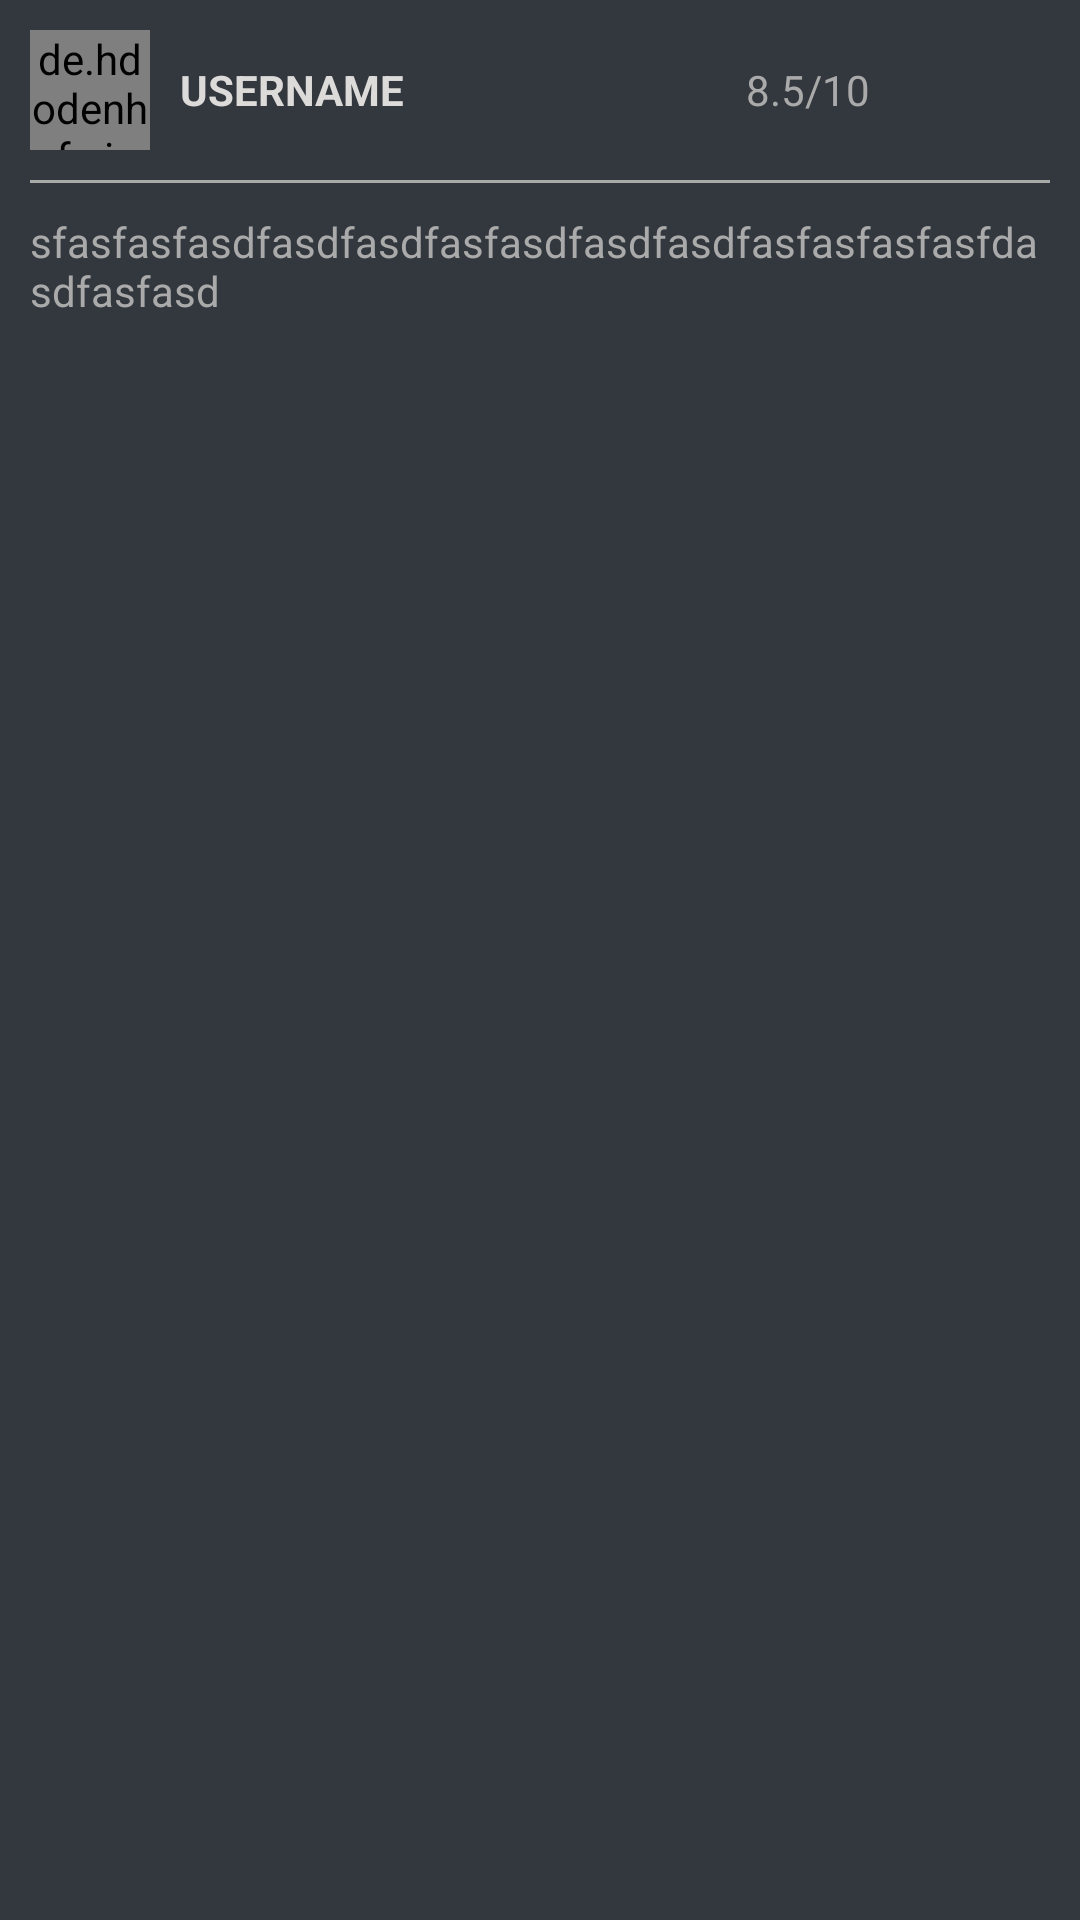

Write the Android layout XML for this screen, with the resource values it uses.
<!-- AndroidManifest.xml: application theme Theme.MediaMania -->
<!-- res/layout/review_item.xml -->
<?xml version="1.0" encoding="utf-8"?>
<LinearLayout xmlns:android="http://schemas.android.com/apk/res/android"
    android:layout_width="match_parent"
    android:layout_height="wrap_content"
    xmlns:app="http://schemas.android.com/apk/res-auto"
    android:orientation="vertical"
    android:background="@color/toolbar_black"
    android:paddingHorizontal="10sp">

    <LinearLayout
        android:layout_width="match_parent"
        android:layout_height="wrap_content"
        android:orientation="horizontal"
        android:layout_marginVertical="10sp"
        android:baselineAligned="false"
        android:weightSum="10">

        <LinearLayout
            android:layout_width="wrap_content"
            android:layout_height="wrap_content"
            android:orientation="horizontal"
            android:gravity="center_vertical"
            android:layout_weight="8">

            <de.hdodenhof.circleimageview.CircleImageView
                android:layout_width="40sp"
                android:layout_height="40sp"
                android:src="@drawable/default_profile_image"
                android:id="@+id/review_profile_image"
                app:civ_border_width="2sp"
                app:civ_border_color="@color/toolbar_white"/>

            <TextView
                android:layout_width="wrap_content"
                android:layout_height="wrap_content"
                android:textColor="@color/toolbar_white"
                android:textStyle="bold"
                android:layout_marginHorizontal="10sp"
                android:id="@+id/review_username"
                android:text="USERNAME"/>

        </LinearLayout>

        <LinearLayout
            android:layout_width="wrap_content"
            android:layout_height="match_parent"
            android:orientation="horizontal"
            android:gravity="center_vertical"
            android:layout_weight="2">

            <TextView
                android:layout_width="wrap_content"
                android:layout_height="wrap_content"
                android:textColor="@android:color/darker_gray"
                android:layout_gravity="center"
                android:layout_marginHorizontal="5sp"
                android:id="@+id/review_rating"
                android:text="8.5/10"/>

            <ImageView
                android:layout_width="30sp"
                android:layout_height="30sp"
                android:src="@drawable/star_icon"
                android:contentDescription="@string/review_star_icon_content"/>

        </LinearLayout>


    </LinearLayout>

    <View
        android:layout_width="match_parent"
        android:layout_height="1dp"
        android:background="@android:color/darker_gray"/>

    <TextView
        android:layout_width="match_parent"
        android:layout_height="wrap_content"
        android:textColor="@android:color/darker_gray"
        android:text="sfasfasfasdfasdfasdfasfasdfasdfasdfasfasfasfasfdasdfasfasd"
        android:layout_marginVertical="10sp"
        android:id="@+id/review_content"/>

</LinearLayout>
<!-- resources referenced by this layout -->
<resources>
  <color name="toolbar_black">#32383E</color>
  <color name="toolbar_white">#DDDADA</color>
  <string name="review_star_icon_content">Review star icon</string>
  <style name="Theme.MediaMania" parent="Theme.MaterialComponents.DayNight.NoActionBar">
          
          <item name="colorPrimary">@color/toolbar_white</item>
          <item name="colorPrimaryVariant">@color/toolbar_black</item>
          <item name="colorOnPrimary">@color/toolbar_white</item>
          
          <item name="colorSecondary">@color/toolbar_white</item>
          <item name="colorSecondaryVariant">@color/toolbar_black</item>
          <item name="colorOnSecondary">@color/toolbar_white</item>
          
          <item name="android:statusBarColor">?attr/colorPrimaryVariant</item>
          
          <item name="android:itemBackground">@drawable/item_background</item>
          <item name="android:textColor">@android:color/darker_gray</item>
      </style>
  <!-- drawable item_background (drawable) -->
  <?xml version="1.0" encoding="utf-8"?>
  <shape android:shape="rectangle" xmlns:android="http://schemas.android.com/apk/res/android">
      <solid android:color="@color/toolbar_black"/>
  </shape>
</resources>
